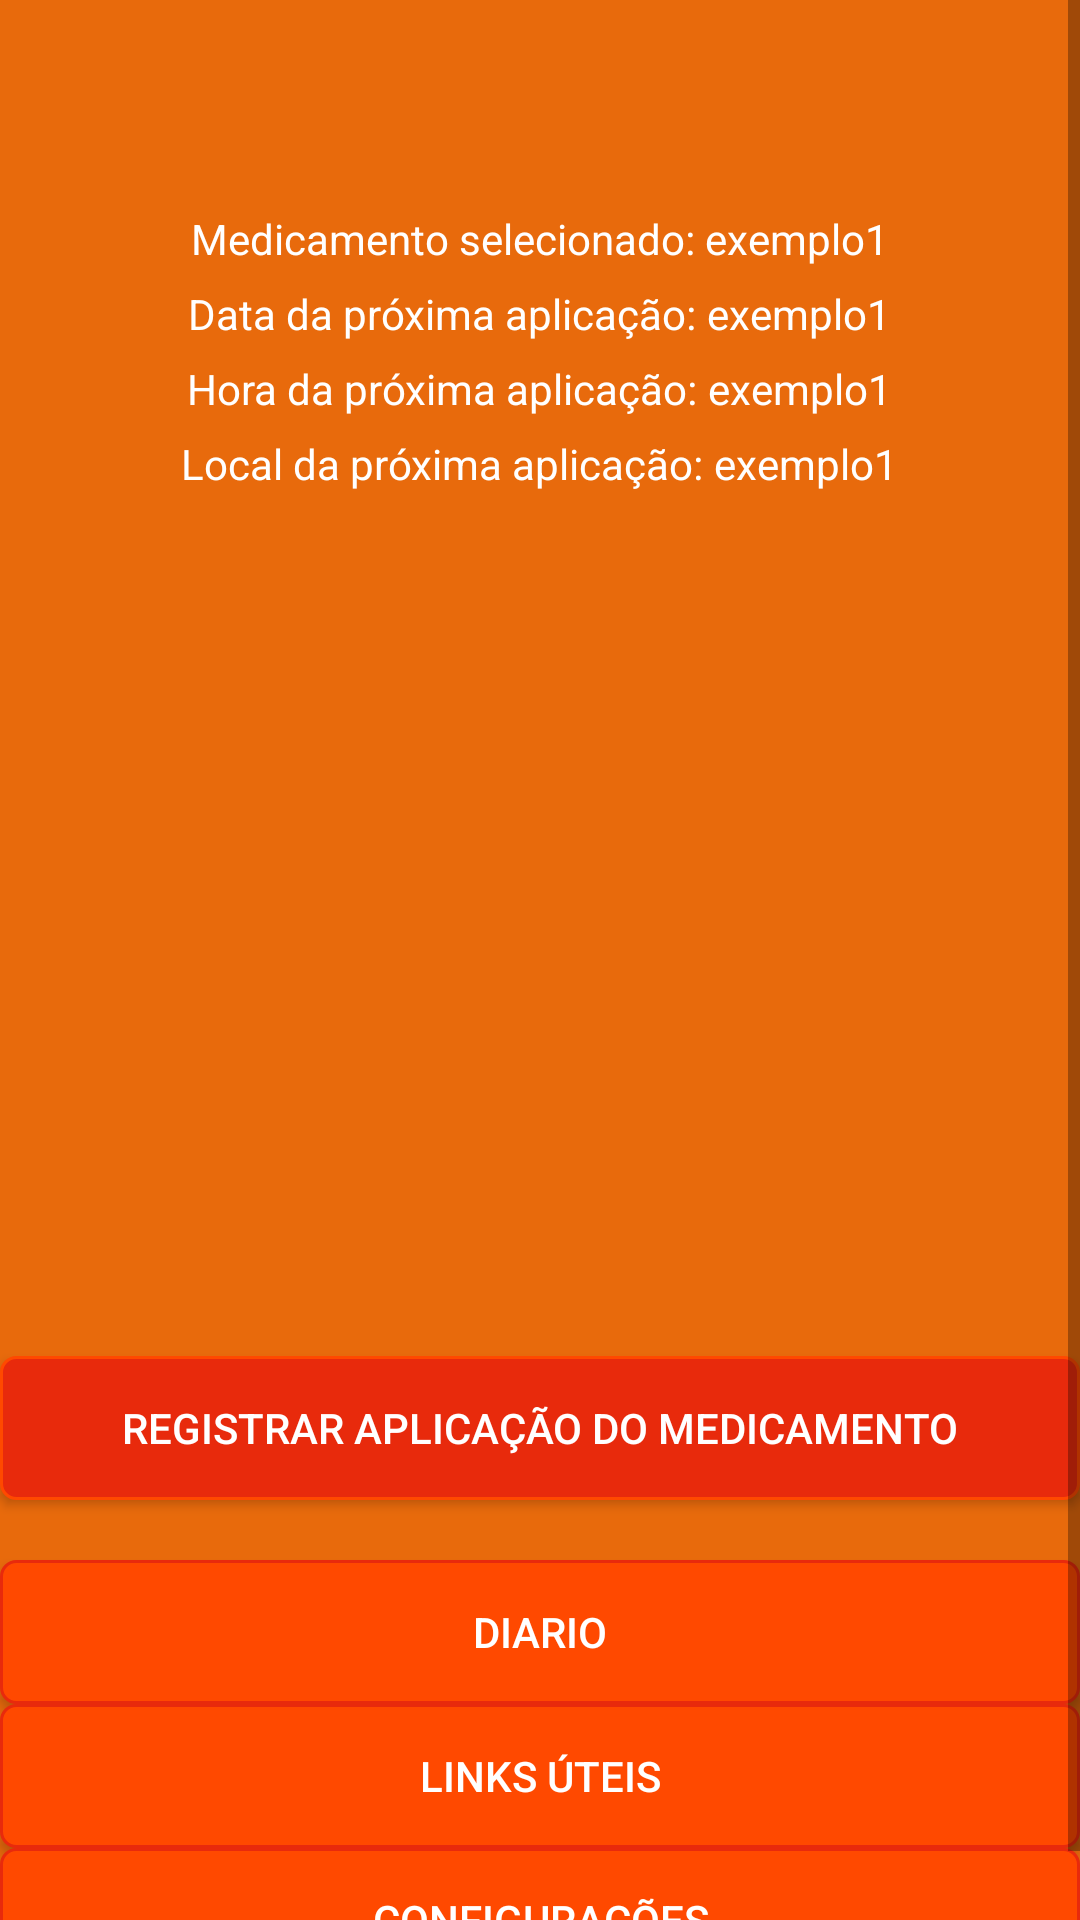

Here is an Android app screen rendered from its layout file. Give the layout XML and the strings, colors and styles it references.
<!-- AndroidManifest.xml: application theme AppTheme -->
<!-- res/layout/content_activity_inicial.xml -->
<?xml version="1.0" encoding="utf-8"?>
<ScrollView xmlns:android="http://schemas.android.com/apk/res/android"
    xmlns:app="http://schemas.android.com/apk/res-auto"
    xmlns:tools="http://schemas.android.com/tools"
    android:layout_width="match_parent"
    android:layout_height="match_parent"
    app:layout_behavior="@string/appbar_scrolling_view_behavior"
    tools:context="br.com.fbscorp.emcontrole.ActivityInicial"
    tools:showIn="@layout/activity_inicial"
    android:background="@color/colorAccent">

    <LinearLayout
        android:layout_width="match_parent"
        android:layout_height="800dp"
        android:orientation="vertical">

        <TextView
            android:layout_width="match_parent"
            android:layout_height="wrap_content"
            android:id="@+id/ini_saudacao"
            android:textColor="#ffffff"
            android:textSize="20dp"
            android:layout_marginTop="10dp"
            android:layout_marginBottom="20dp"
            android:gravity="center"
            android:textStyle="bold"/>

        <LinearLayout
            android:layout_width="match_parent"
            android:layout_height="match_parent"
            android:orientation="vertical"
            android:gravity="center"
            android:padding="10dp">

            <LinearLayout
                android:layout_width="match_parent"
                android:layout_height="wrap_content"
                android:gravity="center"
                android:padding="3dp">

                <TextView
                    android:layout_width="wrap_content"
                    android:layout_height="wrap_content"
                    android:text="Medicamento selecionado: "
                    android:textColor="#ffffff" />

                <TextView
                    android:layout_width="wrap_content"
                    android:layout_height="wrap_content"
                    android:id="@+id/init_txt_medicamento"
                    android:text="exemplo1"
                    android:textColor="#ffffff" />

            </LinearLayout>

            <LinearLayout
                android:layout_width="match_parent"
                android:layout_height="wrap_content"
                android:gravity="center"
                android:padding="3dp">

                <TextView
                    android:layout_width="wrap_content"
                    android:layout_height="wrap_content"
                    android:text="Data da próxima aplicação: "
                    android:textColor="#ffffff" />

                <TextView
                    android:layout_width="wrap_content"
                    android:layout_height="wrap_content"
                    android:id="@+id/init_txt_data"
                    android:text="exemplo1"
                    android:textColor="#ffffff" />

            </LinearLayout>

            <LinearLayout
                android:layout_width="match_parent"
                android:layout_height="wrap_content"
                android:gravity="center"
                android:padding="3dp">

                <TextView
                    android:layout_width="wrap_content"
                    android:layout_height="wrap_content"
                    android:text="Hora da próxima aplicação: "
                    android:textColor="#ffffff" />

                <TextView
                    android:layout_width="wrap_content"
                    android:layout_height="wrap_content"
                    android:id="@+id/init_txt_hora"
                    android:text="exemplo1"
                    android:textColor="#ffffff" />

            </LinearLayout>

            <LinearLayout
                android:layout_width="match_parent"
                android:layout_height="wrap_content"
                android:gravity="center"
                android:padding="3dp">

                <TextView
                    android:layout_width="wrap_content"
                    android:layout_height="wrap_content"
                    android:id="@+id/label_txt_local"
                    android:text="Local da próxima aplicação: "
                    android:textColor="#ffffff" />

                <TextView
                    android:layout_width="wrap_content"
                    android:layout_height="wrap_content"
                    android:id="@+id/init_txt_local"
                    android:text="exemplo1"
                    android:textColor="#ffffff" />

            </LinearLayout>

            <ImageView
                android:layout_width="225dp"
                android:layout_height="275dp"
                android:id="@+id/init_img"
                android:layout_weight="1"
                android:gravity="center"
                android:padding="3dp"
                android:tooltipText="Clique para ampliar"
                />

        </LinearLayout>
        <ListView
            android:layout_width="match_parent"
            android:layout_height="wrap_content">

        </ListView>
        <Button
            android:layout_width="match_parent"
            android:layout_height="match_parent"
            android:id="@+id/registrar"
            android:text="Registrar aplicação do medicamento"
            android:background="@drawable/botao_emcontrole_confirmacao"
            android:textColor="#ffffff"
            android:layout_marginBottom="20dp"/>

        <Button
            android:layout_width="match_parent"
            android:layout_height="match_parent"
            android:id="@+id/btn_lista_diario"
            android:text="Diario"
            android:background="@drawable/botao_emcontrole_menu"
            android:textColor="#ffffff"/>

        <Button
            android:layout_width="match_parent"
            android:layout_height="match_parent"
            android:id="@+id/btn_lista_links"
            android:text="Links úteis"
            android:background="@drawable/botao_emcontrole_menu"
            android:textColor="#ffffff"/>

        <Button
            android:layout_width="match_parent"
            android:layout_height="match_parent"
            android:id="@+id/teste"
            android:text="Configurações"
            android:background="@drawable/botao_emcontrole_menu"
            android:textColor="#ffffff"/>

    </LinearLayout>

</ScrollView>
<!-- res/layout/activity_inicial.xml (included above) -->
<?xml version="1.0" encoding="utf-8"?>
<android.support.design.widget.CoordinatorLayout xmlns:android="http://schemas.android.com/apk/res/android"
    xmlns:app="http://schemas.android.com/apk/res-auto"
    xmlns:tools="http://schemas.android.com/tools"
    android:layout_width="match_parent"
    android:layout_height="match_parent"
    tools:context="br.com.fbscorp.emcontrole.ActivityInicial">

    <android.support.design.widget.AppBarLayout
        android:layout_width="match_parent"
        android:layout_height="wrap_content"
        android:theme="@style/AppTheme.AppBarOverlay">

        <android.support.v7.widget.Toolbar
            android:id="@+id/toolbar"
            android:layout_width="match_parent"
            android:layout_height="?attr/actionBarSize"
            android:background="?attr/colorPrimary"
            app:popupTheme="@style/AppTheme.PopupOverlay" />

    </android.support.design.widget.AppBarLayout>

    <include layout="@layout/content_activity_inicial" />

</android.support.design.widget.CoordinatorLayout>
<!-- resources referenced by this layout -->
<resources>
  <color name="colorAccent">#E86A0C</color>
  <!-- drawable botao_emcontrole_confirmacao (drawable) -->
  <?xml version="1.0" encoding="utf-8"?>
  <selector xmlns:android="http://schemas.android.com/apk/res/android">
      <item android:drawable="@drawable/botao_emcontrole" android:state_pressed="true" /> 
      <item android:drawable="@drawable/botao_emcontrole" android:state_focused="true" /> 
      <item android:drawable="@drawable/botao_emcontrole_registrar" /> 
  </selector>
  <!-- drawable botao_emcontrole_menu (drawable) -->
  <?xml version="1.0" encoding="utf-8"?>
  <selector xmlns:android="http://schemas.android.com/apk/res/android">
      <item android:drawable="@drawable/botao_emcontrole_registrar" android:state_pressed="true" /> 
      <item android:drawable="@drawable/botao_emcontrole_registrar" android:state_focused="true" /> 
      <item android:drawable="@drawable/botao_emcontrole" /> 
  </selector>
  <style name="AppTheme.AppBarOverlay" parent="ThemeOverlay.AppCompat.Dark.ActionBar" />
  <style name="AppTheme.PopupOverlay" parent="ThemeOverlay.AppCompat.Light" />
  <style name="AppTheme" parent="Theme.AppCompat.Light.DarkActionBar">
          
          <item name="colorPrimary">@color/colorPrimary</item>
          <item name="colorPrimaryDark">@color/colorPrimaryDark</item>
          <item name="colorAccent">@color/colorAccent</item>
          <item name="android:dropDownListViewStyle">@style/spinnerDropDownItemStyle</item>
      </style>
  <!-- drawable botao_emcontrole (drawable) -->
  <?xml version="1.0" encoding="utf-8"?>
  <shape xmlns:android="http://schemas.android.com/apk/res/android"
      android:shape="rectangle"
      >
  
      <corners
          android:radius="5dp"
          />
  
      <solid
          android:color="@color/colorPrimary"
          />
  
      <stroke
          android:width="1dp"
          android:color="@color/colorPrimaryDark"
          />
  </shape>
  <!-- drawable botao_emcontrole_registrar (drawable) -->
  <?xml version="1.0" encoding="utf-8"?>
  <shape xmlns:android="http://schemas.android.com/apk/res/android"
      android:shape="rectangle"
      >
  
      <corners
          android:radius="5dp"
          />
  
      <solid
          android:color="@color/colorPrimaryDark"
          />
  
      <stroke
          android:width="1dp"
          android:color="@color/colorPrimary"
          />
  </shape>
  <color name="colorPrimary">#FF4900</color>
  <color name="colorPrimaryDark">#E82A0C</color>
  <style name="spinnerDropDownItemStyle" parent="Widget.AppCompat.ListView.DropDown">
          <item name="android:dividerHeight">1dip</item>
          <item name="android:divider">#E86A0C</item>
      </style>
</resources>
